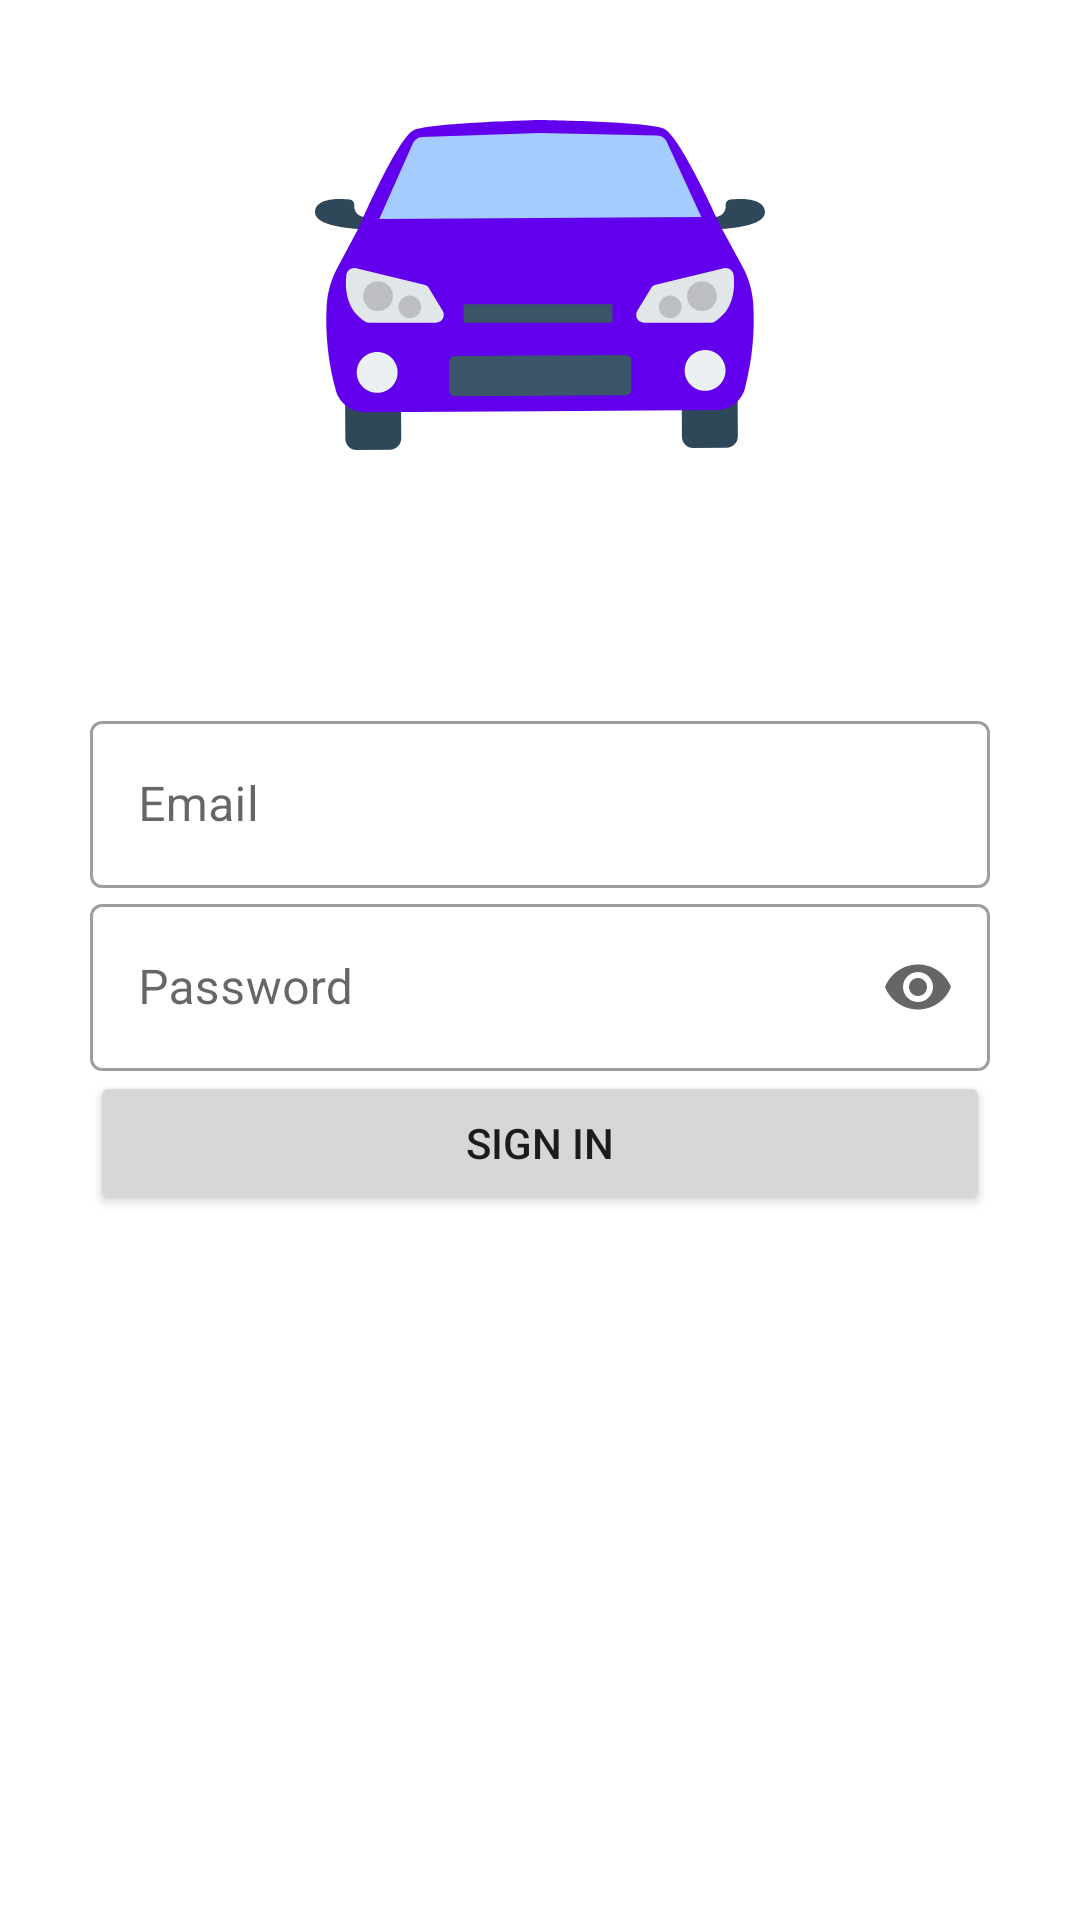

Write the Android layout XML for this screen, with the resource values it uses.
<!-- AndroidManifest.xml: application theme Theme.Parkie -->
<!-- res/layout/activity_main.xml -->
<?xml version="1.0" encoding="utf-8"?>
<RelativeLayout xmlns:android="http://schemas.android.com/apk/res/android"
    xmlns:app="http://schemas.android.com/apk/res-auto"
    xmlns:tools="http://schemas.android.com/tools"
    android:layout_width="match_parent"
    android:layout_height="match_parent"
    tools:context=".MainActivity">

    <ImageView
        android:layout_width="150dp"
        android:layout_height="150dp"
        android:layout_marginTop="20dp"
        android:background="@drawable/ic_car"
        android:layout_centerHorizontal="true"
        />

   <LinearLayout
       android:layout_width="match_parent"
       android:layout_height="wrap_content"
       android:orientation="vertical"
       android:layout_marginRight="30dp"
       android:layout_marginLeft="30dp"
       android:layout_centerInParent="true">

       <com.google.android.material.textfield.TextInputLayout
           android:id="@+id/email_text"
           android:layout_width="match_parent"
           android:layout_height="wrap_content"
           android:hint="Email"
           app:startIconDrawable="@drawable/ic_baseline_email_24"
           app:endIconMode="clear_text"
           style="@style/Widget.MaterialComponents.TextInputLayout.OutlinedBox">

           <com.google.android.material.textfield.TextInputEditText
               android:layout_width="match_parent"
               android:layout_height="wrap_content"
               android:inputType="textEmailAddress"
               />

       </com.google.android.material.textfield.TextInputLayout>
       <com.google.android.material.textfield.TextInputLayout
           android:id="@+id/password_text"
           android:layout_width="match_parent"
           android:layout_height="wrap_content"
           android:hint="Password"
           app:endIconMode="password_toggle"

           style="@style/Widget.MaterialComponents.TextInputLayout.OutlinedBox">

           <com.google.android.material.textfield.TextInputEditText
               android:layout_width="match_parent"
               android:layout_height="wrap_content"
               android:inputType="textPassword"
               />

       </com.google.android.material.textfield.TextInputLayout>
       <Button
           android:layout_width="match_parent"
           android:layout_height="wrap_content"
           android:text="Sign In"
           android:id="@+id/signinBtn"
           />

   </LinearLayout>
</RelativeLayout>
<!-- resources referenced by this layout -->
<resources>
  <!-- drawable ic_car: vector/xml drawable (drawable, 4860 chars, omitted) -->
  <style name="Theme.Parkie" parent="Theme.MaterialComponents.DayNight.DarkActionBar">
          
          <item name="colorPrimary">@color/purple_500</item>
          <item name="colorPrimaryVariant">@color/purple_700</item>
          <item name="colorOnPrimary">@color/white</item>
          
          <item name="colorSecondary">@color/teal_200</item>
          <item name="colorSecondaryVariant">@color/teal_700</item>
          <item name="colorOnSecondary">@color/black</item>
          
          <item name="android:statusBarColor" tools:targetApi="l">?attr/colorPrimaryVariant</item>
          
      </style>
  <color name="purple_500">#FF6200EE</color>
  <color name="purple_700">#FF3700B3</color>
  <color name="white">#FFFFFFFF</color>
  <color name="teal_200">#FF03DAC5</color>
  <color name="teal_700">#FF018786</color>
  <color name="black">#FF000000</color>
</resources>
